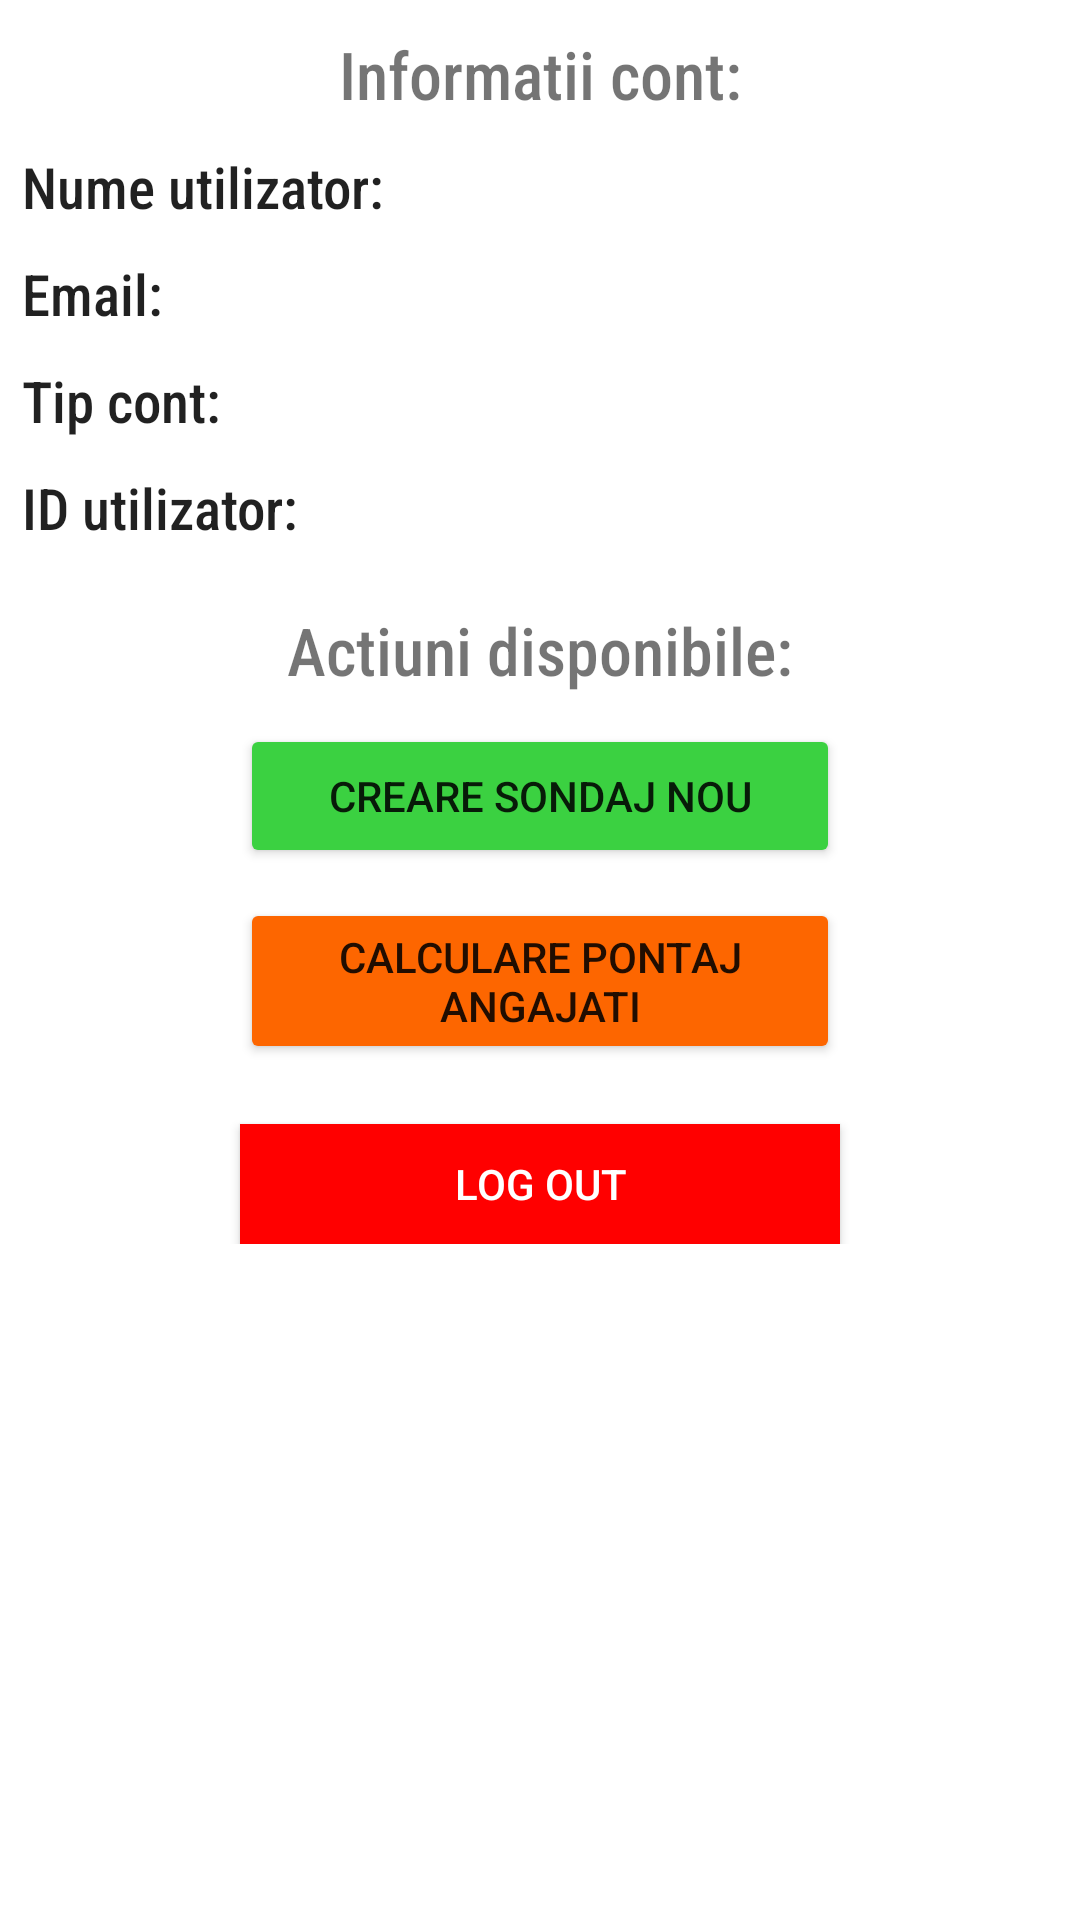

Layout XML and referenced resources for this Android screen:
<!-- AndroidManifest.xml: application theme Theme.Deming -->
<!-- res/layout/activity_user_profile.xml -->
<ScrollView xmlns:android="http://schemas.android.com/apk/res/android"
    xmlns:app="http://schemas.android.com/apk/res-auto"
    xmlns:tools="http://schemas.android.com/tools"
    android:layout_width="match_parent"
    android:layout_height="match_parent">

    <LinearLayout
        android:id="@+id/rootlayout"
        android:layout_width="match_parent"
        android:layout_height="match_parent"
        android:gravity="center"
        android:orientation="vertical">


        <TextView
            android:id="@+id/userProfileLabel"
            android:layout_width="match_parent"
            android:layout_height="wrap_content"
            android:fontFamily="sans-serif-condensed-medium"
            android:text="Informatii cont:"
            android:gravity="center"
            android:layout_marginTop="10dp"
            android:textSize="22sp" />

        <TextView
            android:id="@+id/userProfileUsername"
            android:layout_width="match_parent"
            android:layout_height="wrap_content"
            android:layout_marginLeft="5dp"
            android:layout_marginTop="10dp"
            android:fontFamily="sans-serif-condensed-medium"
            android:text="Nume utilizator:"
            android:textAppearance="@style/TextAppearance.AppCompat.Body1"
            android:textSize="19sp" />

        <TextView
            android:id="@+id/userProfileEmail"
            android:layout_width="match_parent"
            android:layout_height="wrap_content"
            android:layout_marginLeft="5dp"
            android:layout_marginTop="10dp"
            android:fontFamily="sans-serif-condensed-medium"
            android:text="Email:"
            android:textAppearance="@style/TextAppearance.AppCompat.Body1"
            android:textSize="19sp" />

        <TextView
            android:id="@+id/userProfileAccountType"
            android:layout_width="match_parent"
            android:layout_height="wrap_content"
            android:layout_marginLeft="5dp"
            android:layout_marginTop="10dp"
            android:fontFamily="sans-serif-condensed-medium"
            android:text="Tip cont:"
            android:textAppearance="@style/TextAppearance.AppCompat.Body1"
            android:textSize="19sp" />

        <TextView
            android:id="@+id/userProfileId"
            android:layout_width="match_parent"
            android:layout_height="wrap_content"
            android:layout_marginLeft="5dp"
            android:layout_marginTop="10dp"
            android:fontFamily="sans-serif-condensed-medium"
            android:text="ID utilizator:"
            android:textAppearance="@style/TextAppearance.AppCompat.Body1"
            android:textSize="19sp" />

        <TextView
            android:id="@+id/actionsLabel"
            android:layout_width="match_parent"
            android:layout_height="wrap_content"
            android:layout_marginTop="20dp"
            android:fontFamily="sans-serif-condensed-medium"
            android:gravity="center"
            android:text="Actiuni disponibile:"
            android:textSize="22sp" />

        <Button
            android:id="@+id/createPoll"
            android:layout_width="200dp"
            android:layout_height="wrap_content"
            android:layout_marginTop="10dp"
            android:text="Creare sondaj nou"
            app:backgroundTint="#3BD141" />

        <Button
            android:id="@+id/countEmployeeWork"
            android:layout_width="200dp"
            android:layout_height="wrap_content"
            android:layout_marginTop="10dp"
            android:text="Calculare pontaj angajati"
            android:textSize="14dp"
            app:backgroundTint="#FD6600" />

        <Button
            android:id="@+id/logoutButton"
            android:layout_width="200dp"
            android:layout_height="40dp"
            android:layout_marginTop="20dp"
            android:background="#FF0000"
            android:text="Log out"
            android:textColor="@color/white"
            app:backgroundTint="#FF0000" />
    </LinearLayout>

</ScrollView>
<!-- resources referenced by this layout -->
<resources>
  <style name="Theme.Deming" parent="Theme.MaterialComponents.DayNight.DarkActionBar">
          
          <item name="colorPrimary">@color/purple_500</item>
          <item name="colorPrimaryVariant">@color/purple_700</item>
          <item name="colorOnPrimary">@color/white</item>
          
          <item name="colorSecondary">@color/teal_200</item>
          <item name="colorSecondaryVariant">@color/teal_700</item>
          <item name="colorOnSecondary">@color/black</item>
          
          <item name="android:statusBarColor" tools:targetApi="l">?attr/colorPrimaryVariant</item>
          
      </style>
  <!-- not gathered from this repository: default colours our renderer supplied (Android Studio template values) -->
  <color name="purple_500">#FF6200EE</color>
  <color name="purple_700">#FF3700B3</color>
  <color name="teal_200">#FF03DAC5</color>
  <color name="teal_700">#FF018786</color>
  <color name="black">#FF000000</color>
  <color name="white">#FFFFFFFF</color>
</resources>
